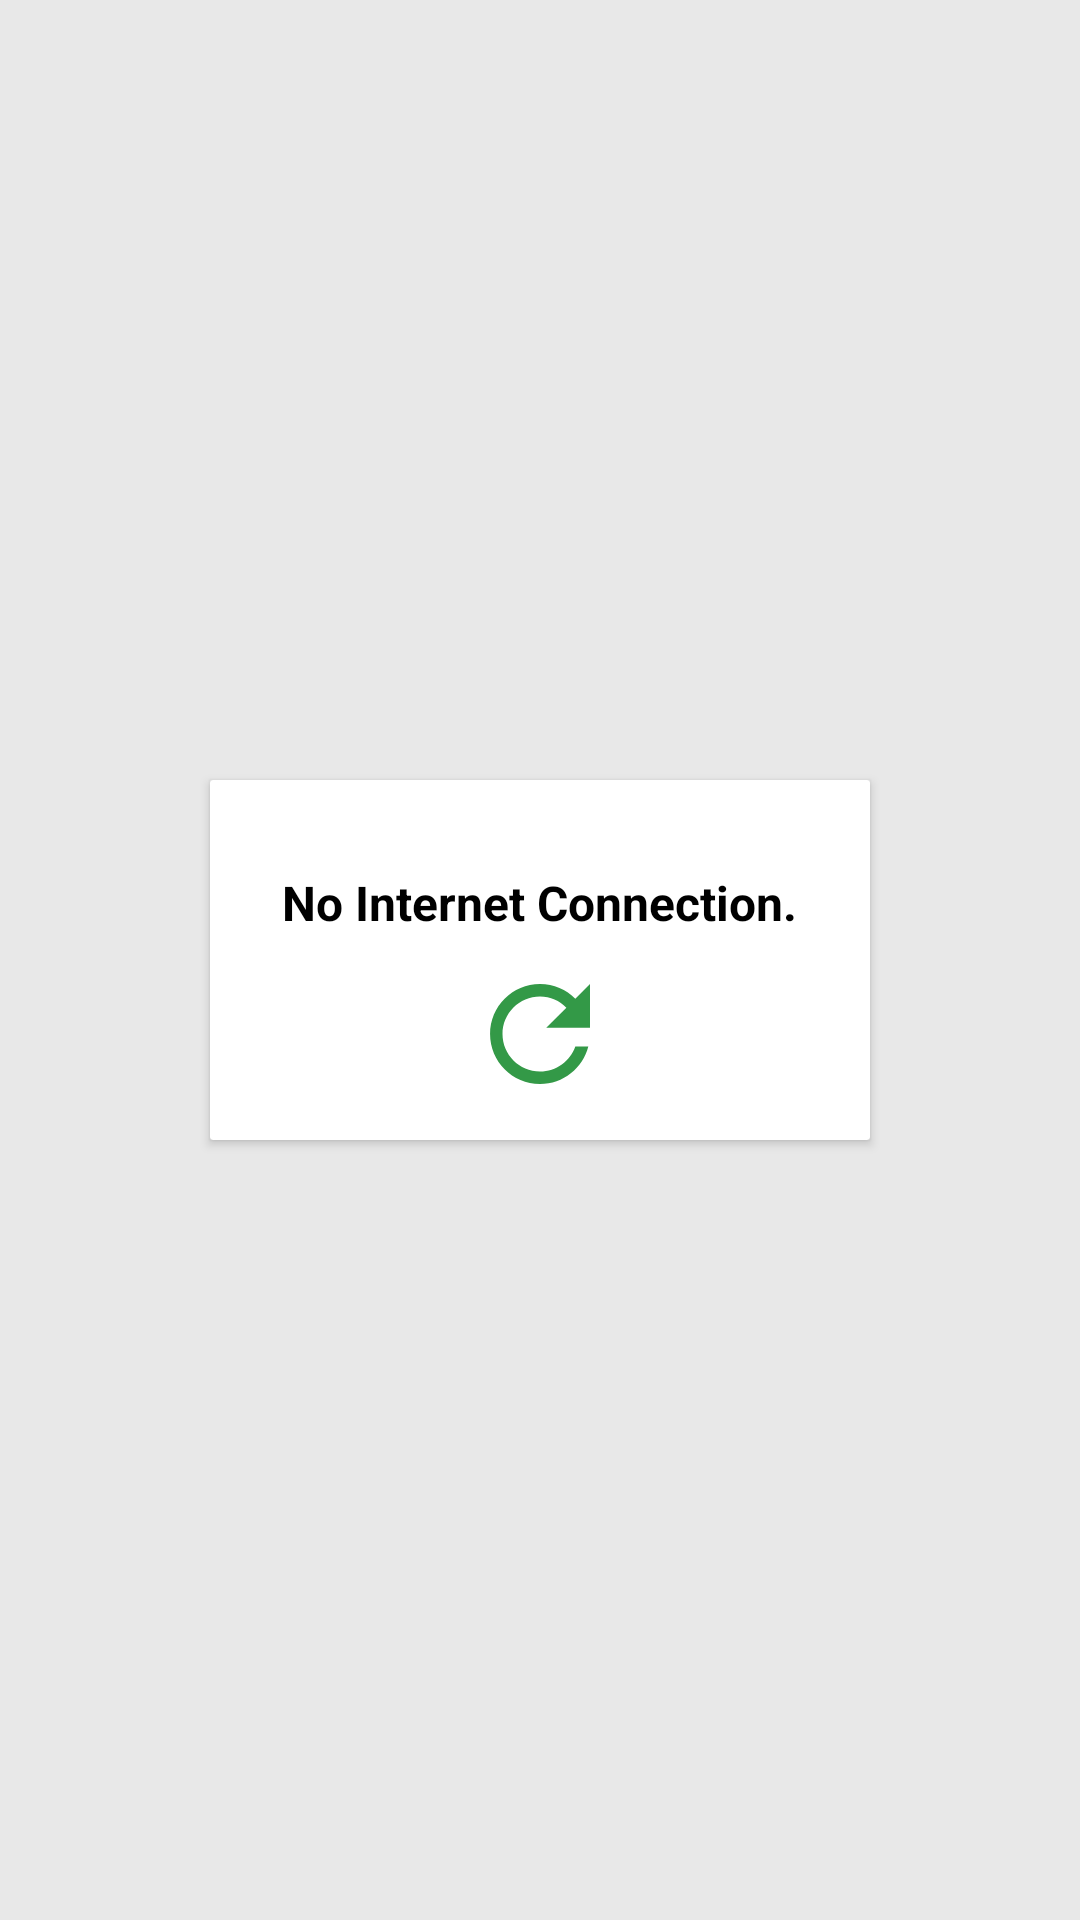

Layout XML and referenced resources for this Android screen:
<!-- AndroidManifest.xml: application theme NedusoftTheme -->
<!-- res/layout/activity_main.xml -->
<?xml version="1.0" encoding="utf-8"?>
<RelativeLayout
    android:id="@+id/linearLayout_mainActivity"
    xmlns:android="http://schemas.android.com/apk/res/android"
    xmlns:app="http://schemas.android.com/apk/res-auto"
    xmlns:tools="http://schemas.android.com/tools"
    android:orientation="vertical"
    android:layout_width="match_parent"
    android:layout_height="match_parent"
    tools:context="com.nexusinfo.nedusoft.MainActivity">

    <FrameLayout
        android:layout_width="match_parent"
        android:layout_height="match_parent"
        android:background="@color/colorActivityBackground"
        android:id="@+id/content_main">

        <android.support.v7.widget.CardView
            android:layout_width="220dp"
            android:layout_height="120dp"
            android:layout_gravity="center"
            app:cardCornerRadius="@dimen/card_corner_radius"
            android:id="@+id/cardView_no_internet_connection">

            <LinearLayout
                android:layout_width="match_parent"
                android:layout_height="match_parent"
                android:orientation="vertical">

                <TextView
                    style="@style/NedusoftTheme.TextViewLabel"
                    android:layout_width="wrap_content"
                    android:layout_height="wrap_content"
                    android:layout_gravity="center"
                    android:layout_marginTop="30dp"
                    android:layout_marginLeft="0dp"
                    android:text="No Internet Connection."/>

                <ImageView
                    android:layout_width="50dp"
                    android:layout_height="50dp"
                    android:src="@drawable/ic_refresh_blue_24dp"
                    android:layout_gravity="center"
                    android:id="@+id/imageView_refresh_main"/>

            </LinearLayout>

        </android.support.v7.widget.CardView>

        <ProgressBar
            android:layout_width="wrap_content"
            android:layout_height="wrap_content"
            android:layout_gravity="center"
            android:id="@+id/progressBar_main"/>

    </FrameLayout>

</RelativeLayout>
<!-- resources referenced by this layout -->
<resources>
  <color name="colorActivityBackground">#e8e8e8</color>
  <dimen name="card_corner_radius">1dp</dimen>
  <!-- drawable ic_refresh_blue_24dp (drawable) -->
  <vector xmlns:android="http://schemas.android.com/apk/res/android"
          android:width="24dp"
          android:height="24dp"
          android:viewportWidth="24.0"
          android:viewportHeight="24.0">
      <path
          android:fillColor="#339947"
          android:pathData="M17.65,6.35C16.2,4.9 14.21,4 12,4c-4.42,0 -7.99,3.58 -7.99,8s3.57,8 7.99,8c3.73,0 6.84,-2.55 7.73,-6h-2.08c-0.82,2.33 -3.04,4 -5.65,4 -3.31,0 -6,-2.69 -6,-6s2.69,-6 6,-6c1.66,0 3.14,0.69 4.22,1.78L13,11h7V4l-2.35,2.35z"/>
  </vector>
  <style name="NedusoftTheme.TextViewLabel" parent="@android:style/Widget.TextView">
          <item name="android:textStyle">bold</item>
          <item name="android:textColor">@color/colorTextBlack</item>
          <item name="android:textSize">16sp</item>
          <item name="android:layout_marginTop">8dp</item>
          <item name="android:layout_marginLeft">24dp</item>
          <item name="android:layout_marginBottom">8dp</item>
          <item name="android:layout_width">wrap_content</item>
          <item name="android:layout_height">wrap_content</item>
      </style>
  <style name="NedusoftTheme" parent="AppTheme" />
  <color name="colorTextBlack">#000000</color>
  <style name="AppTheme" parent="Theme.AppCompat.Light.DarkActionBar">
          
          <item name="colorPrimary">@color/colorPrimary</item>
          <item name="colorPrimaryDark">@color/colorPrimaryDark</item>
          <item name="colorAccent">@color/colorAccent</item>
      </style>
  <color name="colorPrimary">#339947</color>
  <color name="colorPrimaryDark">#368043</color>
  <color name="colorAccent">#339947</color>
</resources>
